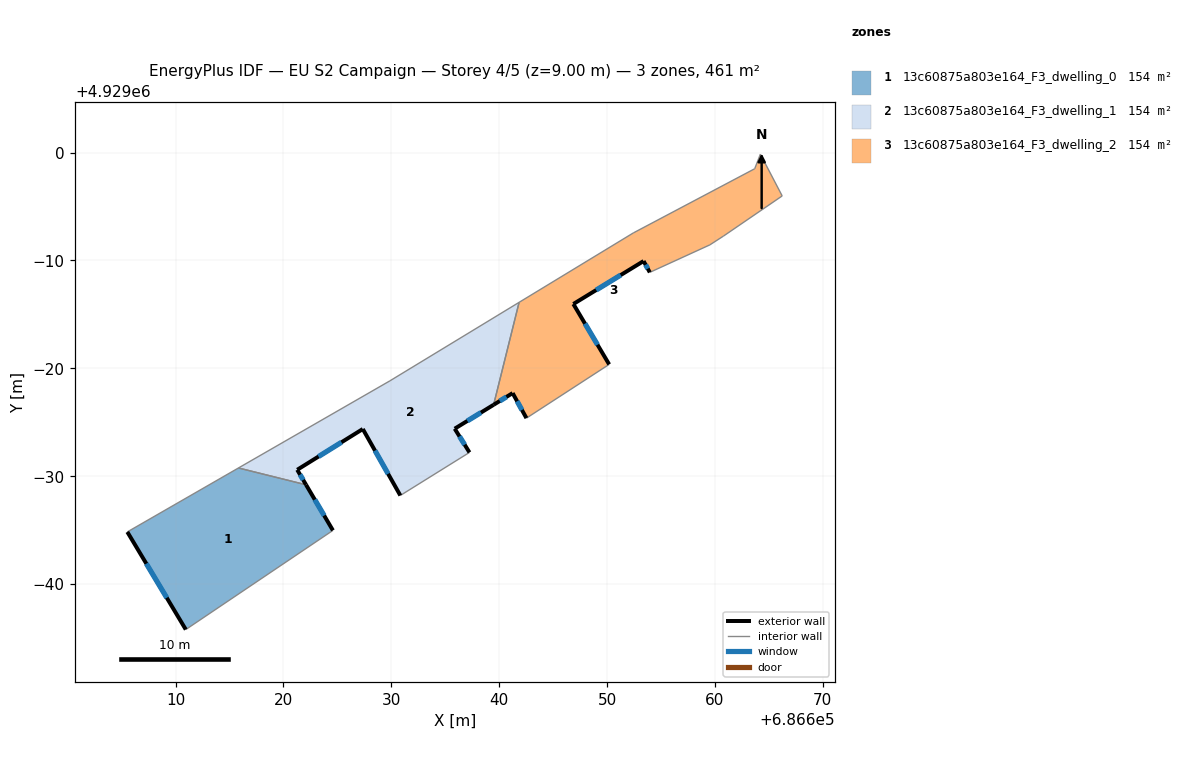
=== STOREY PLAN SPEC (per zone: floor XY polygon, exterior-wall plan segments, windows/doors) ===
zone 1: 13c60875a803e164_F3_dwelling_0  (153.7 m²)
  floor: (686624.58, 4928964.98) (686622.09, 4928969.21) (686615.83, 4928970.77) (686605.52, 4928964.84) (686610.94, 4928955.79)
  exterior wall: (686622.09, 4928969.21) – (686624.58, 4928964.98)  [4.9 m]
    window: (686622.90, 4928967.83) – (686623.77, 4928966.35)  [1.8 m²]
  exterior wall: (686610.94, 4928955.79) – (686605.52, 4928964.84)  [10.5 m]
    window: (686609.18, 4928958.73) – (686607.29, 4928961.89)  [3.9 m²]
  interior walls: 3
zone 2: 13c60875a803e164_F3_dwelling_1  (153.7 m²)
  floor: (686637.24, 4928972.21) (686635.87, 4928974.41) (686639.48, 4928976.62) (686641.84, 4928986.12) (686629.87, 4928978.85) (686615.83, 4928970.77) (686622.09, 4928969.21) (686621.27, 4928970.60) (686627.35, 4928974.38) (686630.83, 4928968.22)
  exterior wall: (686630.83, 4928968.22) – (686627.35, 4928974.38)  [7.1 m]
    window: (686629.70, 4928970.22) – (686628.49, 4928972.37)  [2.6 m²]
  exterior wall: (686627.35, 4928974.38) – (686621.27, 4928970.60)  [7.2 m]
    window: (686625.38, 4928973.15) – (686623.25, 4928971.83)  [2.6 m²]
  exterior wall: (686621.27, 4928970.60) – (686622.09, 4928969.21)  [1.6 m]
    window: (686621.54, 4928970.15) – (686621.83, 4928969.66)  [0.6 m²]
  exterior wall: (686639.48, 4928976.62) – (686635.87, 4928974.41)  [4.2 m]
    window: (686638.31, 4928975.90) – (686637.05, 4928975.13)  [1.6 m²]
  exterior wall: (686635.87, 4928974.41) – (686637.24, 4928972.21)  [2.6 m]
    window: (686636.32, 4928973.69) – (686636.80, 4928972.92)  [1.0 m²]
  interior walls: 5
zone 3: 13c60875a803e164_F3_dwelling_2  (153.7 m²)
  floor: (686650.19, 4928980.37) (686646.87, 4928985.97) (686653.38, 4928989.95) (686653.96, 4928988.90) (686659.52, 4928991.45) (686660.79, 4928992.27) (686666.23, 4928995.99) (686664.21, 4928999.86) (686663.68, 4928998.51) (686652.43, 4928992.56) (686641.84, 4928986.12) (686639.48, 4928976.62) (686641.24, 4928977.71) (686642.52, 4928975.39)
  exterior wall: (686653.96, 4928988.90) – (686653.38, 4928989.95)  [1.2 m]
    window: (686653.77, 4928989.24) – (686653.57, 4928989.61)  [0.4 m²]
  exterior wall: (686653.38, 4928989.95) – (686646.87, 4928985.97)  [7.6 m]
    window: (686651.27, 4928988.65) – (686648.99, 4928987.26)  [2.8 m²]
  exterior wall: (686646.87, 4928985.97) – (686650.19, 4928980.37)  [6.5 m]
    window: (686647.95, 4928984.15) – (686649.11, 4928982.19)  [2.4 m²]
  exterior wall: (686642.52, 4928975.39) – (686641.24, 4928977.71)  [2.6 m]
    window: (686642.11, 4928976.14) – (686641.66, 4928976.95)  [1.0 m²]
  exterior wall: (686641.24, 4928977.71) – (686639.48, 4928976.62)  [2.1 m]
    window: (686640.67, 4928977.35) – (686640.05, 4928976.98)  [0.8 m²]
  interior walls: 9

=== DERIVED (storey summary) ===
Building: EU S2 Campaign
Storey: 4 of 5  (floor level z = 9.00 m)
Storey gross floor area: 461.1 m²
Zones on this storey: 3
  - 13c60875a803e164_F3_dwelling_0: floor 153.7 m²; exterior wall 15.5 m (46.4 m²); 2 window(s) 5.7 m²; WWR 12.2%
  - 13c60875a803e164_F3_dwelling_1: floor 153.7 m²; exterior wall 22.7 m (68.0 m²); 5 window(s) 8.3 m²; WWR 12.2%
  - 13c60875a803e164_F3_dwelling_2: floor 153.7 m²; exterior wall 20.1 m (60.2 m²); 5 window(s) 7.4 m²; WWR 12.2%
Zone adjacency (shared interzone walls):
  - 13c60875a803e164_F3_dwelling_0 ↔ 13c60875a803e164_F3_dwelling_1
  - 13c60875a803e164_F3_dwelling_1 ↔ 13c60875a803e164_F3_dwelling_2